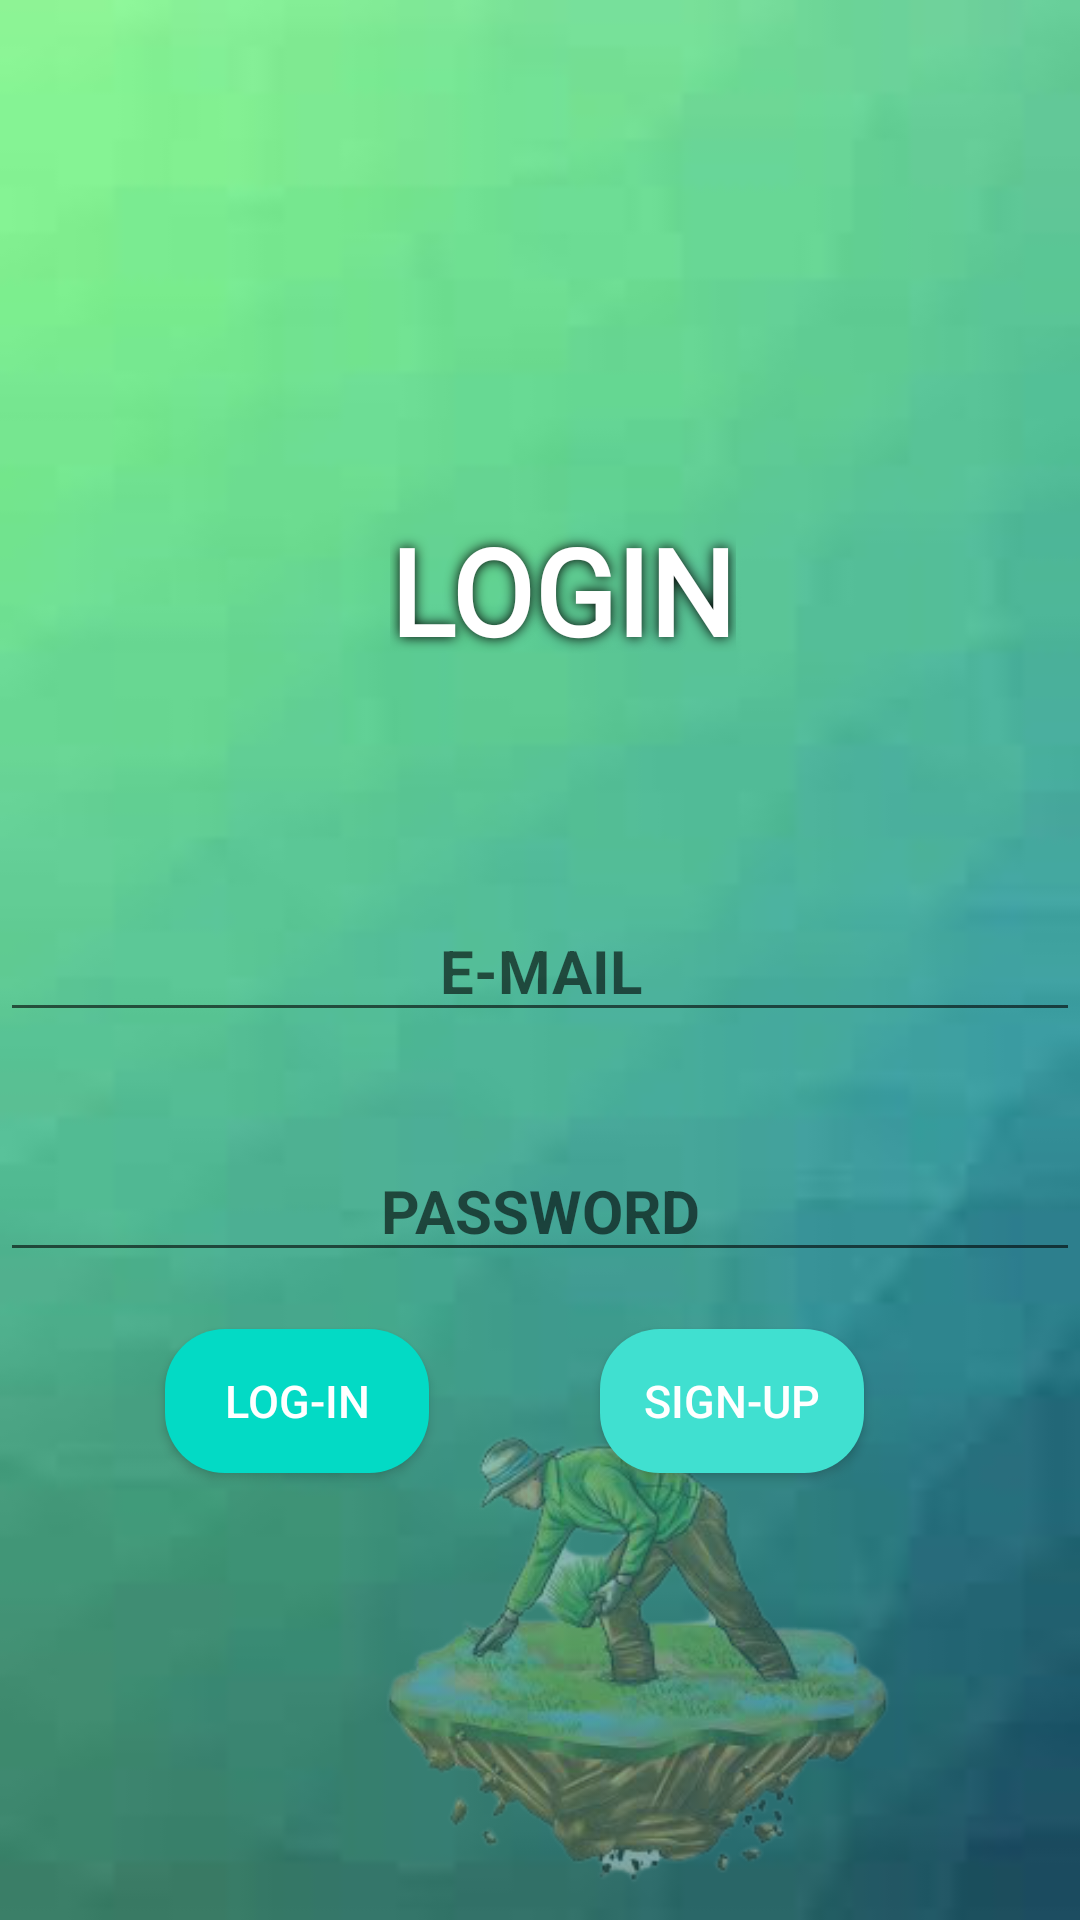

Here is an Android app screen rendered from its layout file. Give the layout XML and the strings, colors and styles it references.
<!-- AndroidManifest.xml: application theme Theme.LandingPage -->
<!-- res/layout/activity_login__form.xml -->
<?xml version="1.0" encoding="utf-8"?>
<RelativeLayout xmlns:android="http://schemas.android.com/apk/res/android"
    xmlns:app="http://schemas.android.com/apk/res-auto"
    xmlns:tools="http://schemas.android.com/tools"
    android:layout_width="match_parent"
    android:layout_height="match_parent"
    tools:context=".login_Form"
    android:background="@drawable/logbackg">

    <LinearLayout
        android:layout_width="match_parent"
        android:layout_height="230dp"
        android:orientation="vertical"
        android:gravity="center">

        <ImageView
            android:layout_width="290dp"
            android:layout_height="165dp"
            android:layout_gravity="center"
            android:src="@drawable/pre2"></ImageView>
    </LinearLayout>
    <TextView
        android:layout_width="wrap_content"
        android:layout_height="wrap_content"
        android:text="LOGIN"
        android:textColor="@color/white"
        android:textSize="40sp"
        android:textStyle="bold"
        android:shadowColor="@color/black"
        android:fontFamily="@font/rampartoneregular"
        android:shadowRadius="10"
        android:layout_marginTop="170dp"
        android:layout_marginLeft="130dp">
    </TextView>
    <ImageView
        android:layout_width="wrap_content"
        android:layout_height="400dp"
        android:src="@drawable/diamond"
        android:layout_marginTop="470dp"
        android:layout_marginLeft="100dp"
        android:alpha="0.4">
    </ImageView>
    <EditText
        android:layout_width="match_parent"
        android:layout_height="wrap_content"
        android:layout_marginTop="300dp"
        android:hint="E-MAIL"
        android:textAlignment="center"
        android:textSize="20dp"
        android:textStyle="bold"
        android:textColor="@color/black"
        android:id="@+id/email">
    </EditText>
    <EditText
        android:layout_width="match_parent"
        android:layout_height="wrap_content"
        android:layout_marginTop="380dp"
        android:hint="PASSWORD"
        android:textAlignment="center"
        android:textColor="@color/black"
        android:textStyle="bold"
        android:textSize="20dp"
        android:id="@+id/password">
    </EditText>
    <Button
        android:id="@+id/log"
        android:layout_width="wrap_content"
        android:layout_height="wrap_content"
        android:text="LOG-IN"
        android:textSize="15dp"
        android:layout_marginTop="443dp"
        android:layout_marginLeft="55dp"
        android:textColor="@color/white"
        android:background="@drawable/custom_button">
    </Button>
    <Button
        android:id="@+id/logr"
        android:layout_width="wrap_content"
        android:layout_height="wrap_content"
        android:text="SIGN-UP"
        android:textSize="15dp"
        android:layout_marginTop="443dp"
        android:layout_marginLeft="200dp"
        android:background="@drawable/custom_button_1"
        android:textColor="@color/white">
    </Button>
</RelativeLayout>
<!-- resources referenced by this layout -->
<resources>
  <color name="black">#FF000000</color>
  <color name="white">#FFFFFFFF</color>
  <!-- drawable custom_button (drawable) -->
  <?xml version="1.0" encoding="utf-8"?>
  <layer-list xmlns:android="http://schemas.android.com/apk/res/android">
  <item>
      <shape android:shape="rectangle">
          <solid android:color="@color/teal_200"></solid>
  <corners android:radius="20dp"></corners>
      </shape>
  </item>
  </layer-list>
  <!-- drawable custom_button_1 (drawable) -->
  <?xml version="1.0" encoding="utf-8"?>
  <layer-list xmlns:android="http://schemas.android.com/apk/res/android">
      <item>
          <shape android:shape="rectangle">
              <solid android:color="@color/turquiose"></solid>
              <corners android:radius="20dp"></corners>
          </shape>
      </item>
  </layer-list>
  <!-- drawable diamond: png bitmap (drawable-v24, 78541 bytes) -->
  <!-- drawable logbackg: jpg bitmap (drawable-v24, 1660 bytes) -->
  <style name="Theme.LandingPage" parent="Theme.MaterialComponents.Light.NoActionBar">
          
          <item name="colorPrimary">#32CD32</item>
          <item name="colorOnPrimary">@color/black</item>
          
          <item name="colorSecondary">#32CD32</item>
          <item name="colorSecondaryVariant">@color/white</item>
          <item name="colorOnSecondary">@color/black</item>
          
          <item name="android:statusBarColor" tools:targetApi="l">?attr/colorPrimaryVariant</item>
          
      </style>
  <color name="teal_200">#FF03DAC5</color>
  <color name="turquiose">#40E0D0</color>
</resources>
